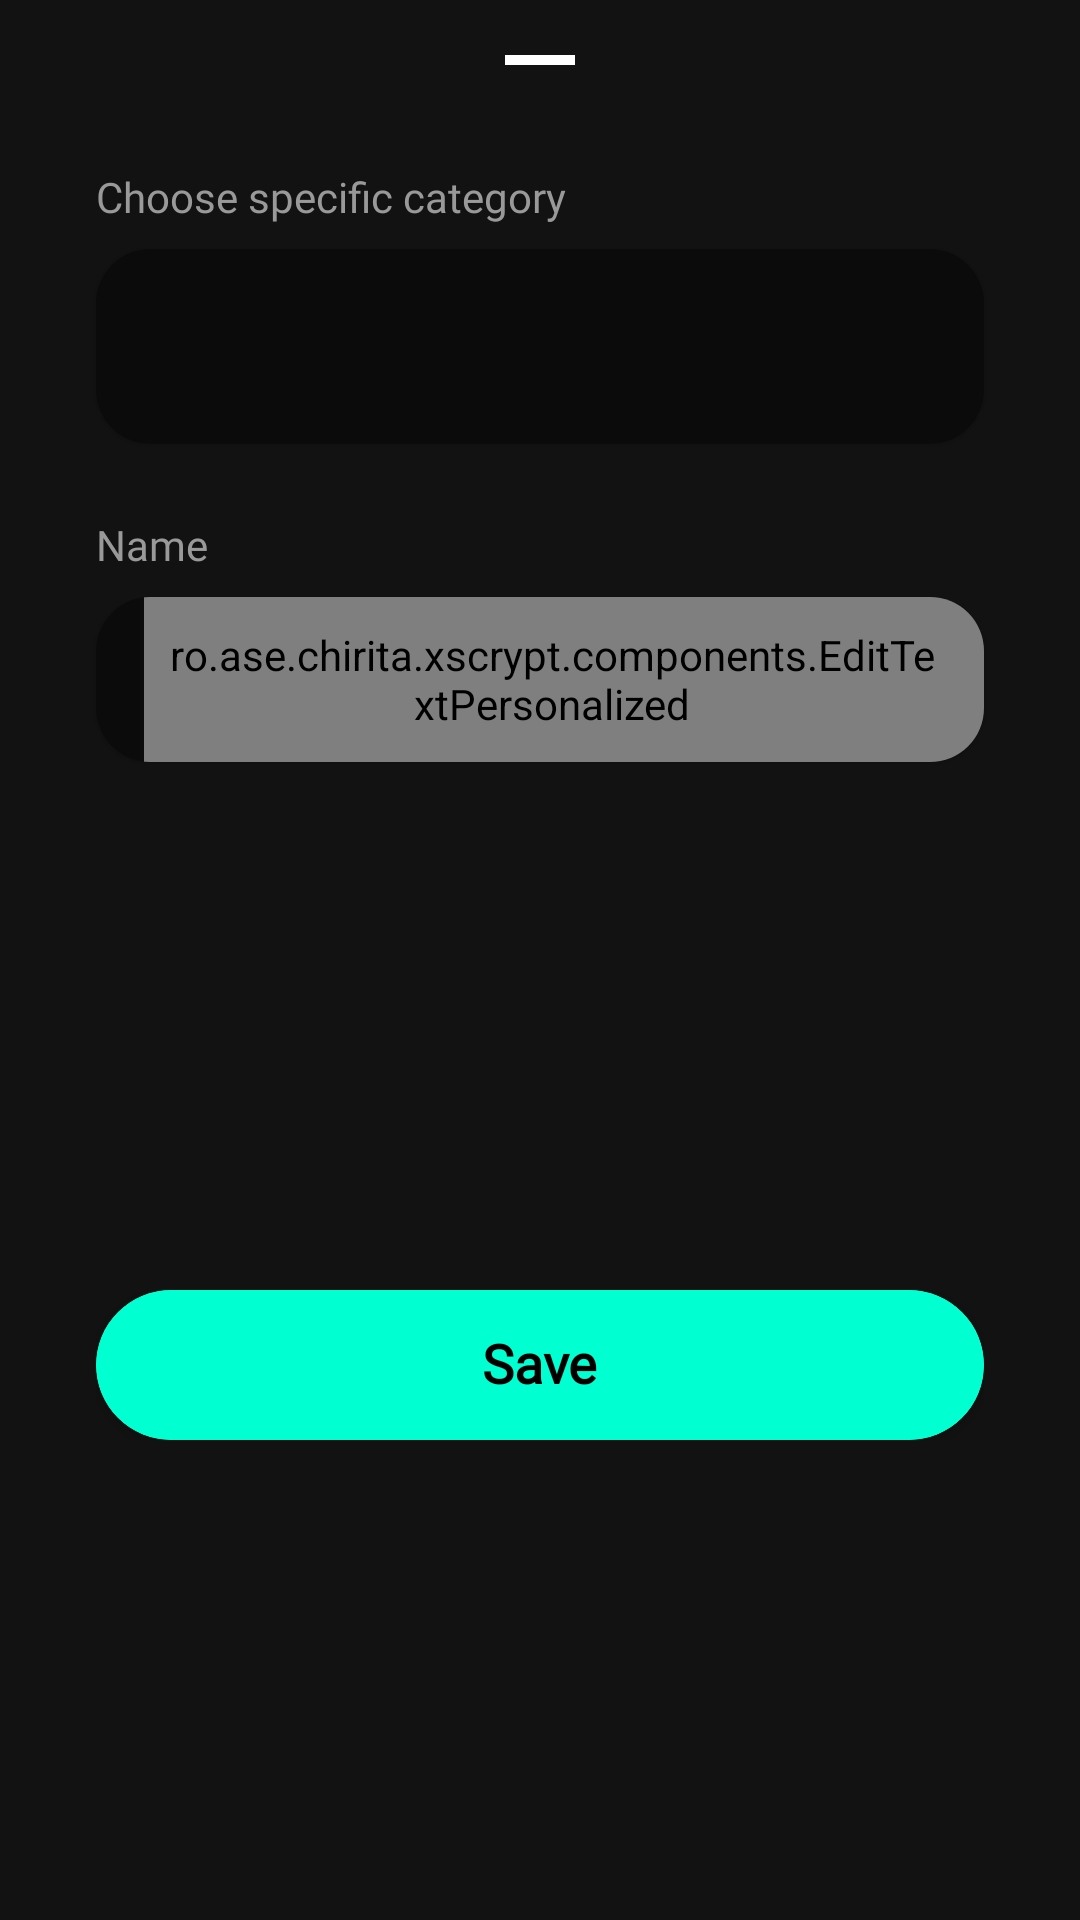

Write the Android layout XML for this screen, with the resource values it uses.
<!-- AndroidManifest.xml: application theme Theme.XScrypt -->
<!-- res/layout/fragment_dialog_health_records_form.xml -->
<?xml version="1.0" encoding="utf-8"?>
<androidx.constraintlayout.widget.ConstraintLayout xmlns:android="http://schemas.android.com/apk/res/android"
    android:layout_width="match_parent"
    android:layout_height="match_parent"
    xmlns:app="http://schemas.android.com/apk/res-auto">

    <ImageView
        android:id="@+id/iv_slide"
        android:layout_width="wrap_content"
        android:layout_height="wrap_content"
        app:layout_constraintStart_toStartOf="parent"
        app:layout_constraintEnd_toEndOf="parent"
        app:layout_constraintTop_toTopOf="parent"
        android:src="@drawable/ic_slide">

    </ImageView>

    <TextView
        android:id="@+id/tv_category"
        android:layout_width="wrap_content"
        android:layout_height="wrap_content"
        android:layout_marginStart="32dp"
        android:layout_marginTop="16dp"
        app:layout_constraintStart_toStartOf="parent"
        app:layout_constraintTop_toBottomOf="@id/iv_slide"
        app:layout_constraintBottom_toTopOf="@id/cv_category"
        android:text="Choose specific category"
        android:fontFamily="@font/league_spartan_light"
        android:textSize="14sp"
        android:textColor="@color/gray_400">

    </TextView>

    <com.google.android.material.card.MaterialCardView
        android:id="@+id/cv_category"
        android:layout_width="match_parent"
        android:layout_height="65dp"
        app:layout_constraintStart_toStartOf="parent"
        app:layout_constraintEnd_toEndOf="parent"
        app:layout_constraintTop_toBottomOf="@id/tv_category"
        app:cardCornerRadius="18dp"
        android:layout_marginStart="32dp"
        android:layout_marginEnd="32dp"
        app:cardBackgroundColor="@color/black_almost"
        android:layout_marginTop="8dp">

        <RelativeLayout
            android:layout_width="match_parent"
            android:layout_height="match_parent"
            android:layout_marginRight="3dp"
            android:layout_weight=".28"
            android:background="@drawable/spinner_border"
            android:orientation="horizontal">

            <Spinner
                android:id="@+id/spn_categories"
                android:layout_width="match_parent"
                android:layout_height="wrap_content"
                android:layout_centerVertical="true"
                android:layout_gravity="center"
                android:background="@android:color/transparent"
                android:gravity="center"
                android:layout_marginLeft="10dp"
                android:spinnerMode="dropdown" />

            <ImageView
                android:layout_width="wrap_content"
                android:layout_height="wrap_content"
                android:layout_alignParentRight="true"
                android:layout_centerVertical="true"
                android:layout_gravity="center"
                android:src="@drawable/ic_drop"
                android:layout_marginEnd="8dp"/>

        </RelativeLayout>

    </com.google.android.material.card.MaterialCardView>

    <TextView
        android:id="@+id/tv_name"
        android:layout_width="wrap_content"
        android:layout_height="wrap_content"
        android:layout_marginStart="32dp"
        android:layout_marginTop="24dp"
        app:layout_constraintStart_toStartOf="parent"
        app:layout_constraintTop_toBottomOf="@id/cv_category"
        app:layout_constraintBottom_toTopOf="@id/cv_name"
        android:text="Name"
        android:fontFamily="@font/league_spartan_light"
        android:textSize="14sp"
        android:textColor="@color/gray_400">

    </TextView>

    <com.google.android.material.card.MaterialCardView
        android:id="@+id/cv_name"
        android:layout_width="match_parent"
        android:layout_height="55dp"
        app:layout_constraintStart_toStartOf="parent"
        app:layout_constraintEnd_toEndOf="parent"
        app:layout_constraintTop_toBottomOf="@id/tv_name"
        app:cardCornerRadius="18dp"
        android:layout_marginStart="32dp"
        android:layout_marginEnd="32dp"
        app:cardBackgroundColor="@color/black_almost"
        android:layout_marginTop="8dp">

        <ro.ase.chirita.xscrypt.components.EditTextPersonalized
            android:id="@+id/et_name"
            android:layout_width="match_parent"
            android:layout_height="match_parent"
            android:background="@color/black_almost"
            android:paddingStart="8dp"
            android:paddingEnd="16dp"
            android:layout_marginStart="16dp"
            android:textSize="16sp"
            android:textColor="@color/white"
            android:fontFamily="@font/league_spartan_regular"
            android:maxLines="1"
            android:inputType="text"
            >
        </ro.ase.chirita.xscrypt.components.EditTextPersonalized>

    </com.google.android.material.card.MaterialCardView>

    <androidx.constraintlayout.widget.ConstraintLayout
        android:id="@+id/btn_save"
        android:layout_width="match_parent"
        android:layout_height="50dp"
        app:layout_constraintStart_toStartOf="parent"
        app:layout_constraintEnd_toEndOf="parent"
        app:layout_constraintTop_toBottomOf="@id/cv_name"
        app:layout_constraintBottom_toBottomOf="parent"
        android:layout_marginTop="48dp"
        android:layout_marginBottom="32dp"
        android:layout_marginStart="32dp"
        android:layout_marginEnd="32dp"
        android:backgroundTint="@color/neon_v2">

        <com.google.android.material.card.MaterialCardView
            android:id="@+id/cv_save"
            android:layout_width="match_parent"
            android:layout_height="match_parent"
            app:layout_constraintStart_toStartOf="parent"
            app:layout_constraintEnd_toEndOf="parent"
            app:layout_constraintTop_toTopOf="parent"
            app:cardCornerRadius="25dp"
            app:cardBackgroundColor="@color/neon_v2"
            app:strokeColor="@color/neon_v2"
            app:strokeWidth="1.2dp">

            <androidx.constraintlayout.widget.ConstraintLayout
                android:layout_width="match_parent"
                android:layout_height="match_parent">

                <TextView
                    android:id="@+id/tv_save"
                    android:layout_width="wrap_content"
                    android:layout_height="match_parent"
                    app:layout_constraintStart_toStartOf="parent"
                    app:layout_constraintEnd_toEndOf="parent"
                    app:layout_constraintTop_toTopOf="parent"
                    app:layout_constraintBottom_toBottomOf="parent"
                    android:text="Save"
                    android:textStyle="bold"
                    android:fontFamily="@font/league_spartan_regular"
                    android:textSize="18sp"
                    android:layout_marginTop="12dp"
                    android:textColor="@color/black">
                </TextView>

            </androidx.constraintlayout.widget.ConstraintLayout>

        </com.google.android.material.card.MaterialCardView>

    </androidx.constraintlayout.widget.ConstraintLayout>

</androidx.constraintlayout.widget.ConstraintLayout>
<!-- resources referenced by this layout -->
<resources>
  <color name="black">#FF000000</color>
  <color name="black_almost">#0B0B0B</color>
  <color name="gray_400">#9A9999</color>
  <color name="neon_v2">#00FFD1</color>
  <color name="white">#FFFFFFFF</color>
  <!-- drawable ic_slide (drawable) -->
  <vector android:height="40dp" android:tint="#FFFFFF"
      android:viewportHeight="24" android:viewportWidth="24"
      android:width="40dp" xmlns:android="http://schemas.android.com/apk/res/android">
      <path android:fillColor="@android:color/darker_gray" android:pathData="M19,13H5v-2h14v2z"/>
  </vector>
  <style name="Theme.XScrypt" parent="Theme.MaterialComponents.NoActionBar">
          
          <item name="colorPrimary">@color/white</item>
          <item name="colorPrimaryVariant">@color/white</item>
          <item name="colorOnPrimary">@color/white</item>
          
          <item name="colorSecondary">@color/white</item>
          <item name="colorSecondaryVariant">@color/white</item>
          <item name="colorOnSecondary">@color/white</item>
          <item name="bottomSheetDialogTheme">@style/CustomBottomSheetDialog</item>
          
          <item name="android:itemTextAppearance">@color/white</item>
          
          <item name="windowNoTitle">true</item>
          <item name="windowActionBar">false</item>
          <item name="android:windowFullscreen">true</item>
          <item name="android:windowContentOverlay">@null</item>
      </style>
  <style name="CustomBottomSheetDialog" parent="@style/ThemeOverlay.Material3.BottomSheetDialog">
          <item name="bottomSheetStyle">@style/CustomBottomSheet</item>
      </style>
  <style name="CustomBottomSheet" parent="Widget.Material3.BottomSheet">
          <item name="shapeAppearanceOverlay">@style/CustomShapeAppearanceBottomSheetDialog</item>
      </style>
  <style name="CustomShapeAppearanceBottomSheetDialog" parent="">
          <item name="cornerFamily">rounded</item>
          <item name="cornerSizeTopRight">40dp</item>
          <item name="cornerSizeTopLeft">40dp</item>
          <item name="cornerSizeBottomRight">0dp</item>
          <item name="cornerSizeBottomLeft">0dp</item>
          </style>
</resources>
